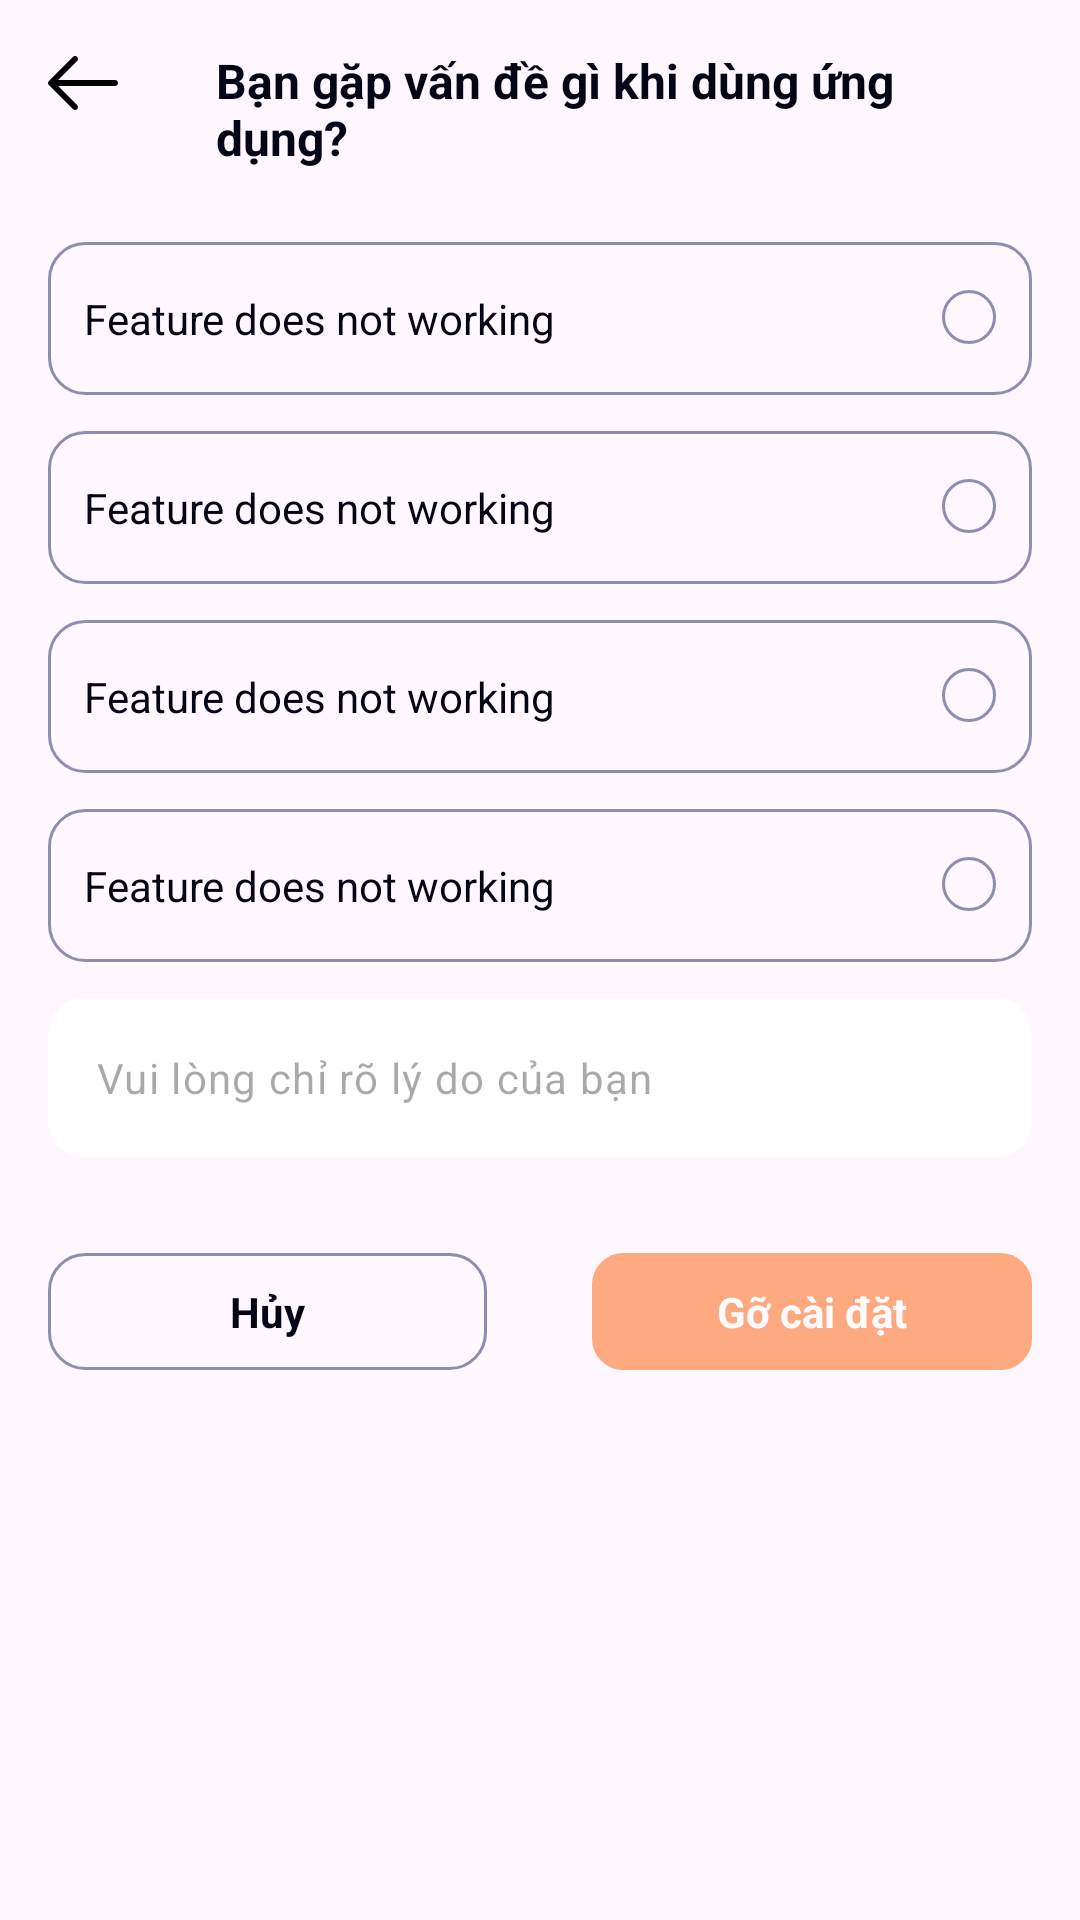

Write the Android layout XML for this screen, with the resource values it uses.
<!-- AndroidManifest.xml: application theme Theme.MyLearning -->
<!-- res/layout/activity_result_uninstall.xml -->
<?xml version="1.0" encoding="utf-8"?>
<androidx.constraintlayout.widget.ConstraintLayout xmlns:android="http://schemas.android.com/apk/res/android"
    xmlns:app="http://schemas.android.com/apk/res-auto"
    xmlns:tools="http://schemas.android.com/tools"
    android:id="@+id/main"
    android:layout_width="match_parent"
    android:layout_height="match_parent"
    android:padding="16dp"
    tools:context=".view.ResultUninstallActivity">
    <LinearLayout
        android:id="@+id/llContainer"
        android:layout_width="0dp"
        android:layout_height="wrap_content"
        app:layout_constraintStart_toStartOf="parent"
        app:layout_constraintEnd_toEndOf="parent"
        app:layout_constraintTop_toTopOf="parent"
        android:orientation="horizontal">
        <ImageView
            android:id="@+id/ivBack"
            android:layout_width="24dp"
            android:layout_height="24dp"
            android:src="@drawable/feature_request_arrow_left"
            android:layout_marginEnd="32dp"/>
        <TextView
            android:layout_width="wrap_content"
            android:layout_height="wrap_content"
            tools:text="Any issues while using the app?"
            android:text="@string/result_uninstall_header"
            android:textSize="16sp"
            android:textStyle="bold"
            android:textColor="#040516"/>
    </LinearLayout>

    <LinearLayout
        android:id="@+id/llContainerBlog"
        android:layout_width="match_parent"
        android:layout_height="wrap_content"
        android:orientation="vertical"
        app:layout_constraintStart_toStartOf="parent"
        app:layout_constraintEnd_toEndOf="parent"
        app:layout_constraintTop_toBottomOf="@+id/llContainer"
        android:layout_marginTop="24dp"
        >
        <include android:id="@+id/item1"
            layout="@layout/item_result_uninstall"
            android:layout_width="match_parent"
            android:layout_height="wrap_content"
            tools:text="Feature does not working"
            android:layout_marginTop="0dp"/>
        <include android:id="@+id/item2"
            layout="@layout/item_result_uninstall"
            tools:text="Too many ads"/>
        <include android:id="@+id/item3"
            layout="@layout/item_result_uninstall"
            tools:text="I no longer need this app"/>
        <include android:id="@+id/item4"
            layout="@layout/item_result_uninstall"
            tools:text="Other"/>
    </LinearLayout>
    <com.google.android.material.textfield.TextInputLayout
        android:id="@+id/tilDetail"
        android:layout_width="0dp"
        android:layout_height="wrap_content"
        app:boxBackgroundColor="#FFFFFF"
        app:boxCornerRadiusTopStart="12dp"
        app:boxCornerRadiusTopEnd="12dp"
        app:boxCornerRadiusBottomStart="12dp"
        app:boxCornerRadiusBottomEnd="12dp"
        app:hintTextColor="#9E9E9E"
        app:boxStrokeWidth="0dp"
        app:boxStrokeWidthFocused="0dp"
        app:hintEnabled="false"
        app:layout_constraintEnd_toEndOf="parent"
        app:layout_constraintStart_toStartOf="parent"
        app:layout_constraintTop_toBottomOf="@+id/llContainerBlog"
        android:layout_marginTop="12dp"
        >
        <com.google.android.material.textfield.TextInputEditText
            android:id="@+id/etDetail"
            android:layout_width="match_parent"
            android:layout_height="wrap_content"
            android:minLines="1"
            android:maxLines="4"
            android:gravity="top|start"
            android:textColor="#000000"
            android:textSize="14sp"
            android:hint="Vui lòng chỉ rõ lý do của bạn"
            android:inputType="textMultiLine|textCapSentences"/>
    </com.google.android.material.textfield.TextInputLayout>

    <LinearLayout
        android:id="@+id/llContainerButton"
        android:layout_width="0dp"
        android:layout_height="wrap_content"
        app:layout_constraintStart_toStartOf="parent"
        app:layout_constraintEnd_toEndOf="parent"
        app:layout_constraintTop_toBottomOf="@id/tilDetail"
        android:layout_marginTop="32dp"
        android:orientation="horizontal">
        <TextView
            android:id="@+id/btnCancel"
            android:layout_width="0dp"
            android:layout_height="wrap_content"
            android:layout_weight="1"
            android:padding="10dp"
            tools:text="Cancel"
            android:textStyle="bold"
            android:gravity="center"
            android:textSize="14sp"
            android:textColor="#040516"
            android:text="@string/result_uninstall_cancel"
            android:background="@drawable/result_uninstall_bg"/>
        <View
            android:layout_width="35dp"
            android:layout_height="match_parent"/>
        <TextView
            android:id="@+id/btnUnInstall"
            android:layout_width="0dp"
            android:layout_height="wrap_content"
            android:layout_weight="1"
            android:padding="10dp"
            tools:text="Uninstall"
            android:textStyle="bold"
            android:gravity="center"
            android:textSize="14sp"
            android:textColor="#FFFFFF"
            android:clickable="false"
            android:alpha="0.5"
            android:text="@string/result_uninstall_uninstall"
            android:background="@drawable/feedback_activity_bg_button_send"/>
    </LinearLayout>

</androidx.constraintlayout.widget.ConstraintLayout>
<!-- res/layout/item_result_uninstall.xml (included above) -->
<?xml version="1.0" encoding="utf-8"?>
<LinearLayout android:id="@+id/llContainerItemBlog"
    android:layout_width="match_parent"
    android:layout_height="wrap_content"
    android:orientation="horizontal"
    android:layout_marginTop="12dp"
    android:paddingVertical="16dp"
    android:paddingHorizontal="12dp"
    android:background="@drawable/result_uninstall_bg_selector"
    xmlns:android="http://schemas.android.com/apk/res/android"
    xmlns:tools="http://schemas.android.com/tools">
    <TextView
        android:id="@+id/tvContent"
        android:layout_width="0dp"
        android:layout_height="wrap_content"
        android:layout_weight="1"
        tools:text="Feature does not working"
        android:textColor="#040516"
        android:textSize="14sp"/>
    <ImageView
        android:id="@+id/ivNormal"
        android:layout_width="18dp"
        android:layout_height="18dp"
        android:src="@drawable/result_uninstall_ic_normal"/>
    <ImageView
        android:id="@+id/ivSelected"
        android:layout_width="18dp"
        android:layout_height="18dp"
        android:src="@drawable/result_uninstall_ic_select"
        android:visibility="gone"/>
</LinearLayout>
<!-- resources referenced by this layout -->
<resources>
  <!-- drawable feature_request_arrow_left (drawable) -->
  <vector xmlns:android="http://schemas.android.com/apk/res/android"
      android:width="18dp"
      android:height="14dp"
      android:viewportWidth="18"
      android:viewportHeight="14">
    <path
        android:pathData="M7.28,0.22C7.573,0.513 7.573,0.987 7.28,1.28L2.561,6H16.75C17.164,6 17.5,6.336 17.5,6.75C17.5,7.164 17.164,7.5 16.75,7.5H2.561L7.28,12.22C7.573,12.513 7.573,12.987 7.28,13.28C6.987,13.573 6.513,13.573 6.22,13.28L0.22,7.28C-0.073,6.987 -0.073,6.513 0.22,6.22L6.22,0.22C6.513,-0.073 6.987,-0.073 7.28,0.22Z"
        android:fillColor="#000000"
        android:fillType="evenOdd"/>
  </vector>
  <!-- drawable feedback_activity_bg_button_send (drawable) -->
  <?xml version="1.0" encoding="utf-8"?>
  <shape xmlns:android="http://schemas.android.com/apk/res/android"
      android:shape="rectangle">
      <solid android:color="@color/primaryColor"/>
      <stroke android:width="1dp"
          android:color="@color/primaryColor"/>
      <corners android:radius="10dp"/>
  </shape>
  <!-- drawable result_uninstall_bg (drawable) -->
  <?xml version="1.0" encoding="utf-8"?>
  <shape xmlns:android="http://schemas.android.com/apk/res/android"
      android:shape="rectangle">
      <stroke android:color="#8C8DAF" android:width="1dp"/>
      <corners android:radius="12dp"/>
  </shape>
  <!-- drawable result_uninstall_bg_selector (drawable) -->
  <?xml version="1.0" encoding="utf-8"?>
  <selector xmlns:android="http://schemas.android.com/apk/res/android">
      <item android:state_selected="true"
          android:drawable="@drawable/result_uninstall_bg_selected"/>
      <item android:state_pressed="true"
          android:drawable="@drawable/result_uninstall_bg_pressed"/>
      <item android:drawable="@drawable/result_uninstall_bg"/>
  </selector>
  <!-- drawable result_uninstall_ic_normal (drawable) -->
  <vector xmlns:android="http://schemas.android.com/apk/res/android"
      android:width="18dp"
      android:height="18dp"
      android:viewportWidth="18"
      android:viewportHeight="18">
    <path
        android:strokeWidth="1"
        android:pathData="M9,0.5L9,0.5A8.5,8.5 0,0 1,17.5 9L17.5,9A8.5,8.5 0,0 1,9 17.5L9,17.5A8.5,8.5 0,0 1,0.5 9L0.5,9A8.5,8.5 0,0 1,9 0.5z"
        android:fillColor="#00000000"
        android:strokeColor="#8C8DAF"/>
  </vector>
  <string name="result_uninstall_cancel">Hủy</string>
  <string name="result_uninstall_header">Bạn gặp vấn đề gì khi dùng ứng dụng?</string>
  <string name="result_uninstall_uninstall">Gỡ cài đặt</string>
  <style name="Theme.MyLearning" parent="Base.Theme.MyLearning" />
  <color name="primaryColor">#FF5C01</color>
  <!-- drawable result_uninstall_bg_selected (drawable) -->
  <?xml version="1.0" encoding="utf-8"?>
  <shape xmlns:android="http://schemas.android.com/apk/res/android"
      android:shape="rectangle">
      <solid android:color="#FFF8F7"/>
      <stroke android:width="1dp"
          android:color="#FF5C01"/>
      <corners android:radius="12dp"/>
  </shape>
  <!-- drawable result_uninstall_bg_pressed (drawable) -->
  <?xml version="1.0" encoding="utf-8"?>
  <shape xmlns:android="http://schemas.android.com/apk/res/android"
      android:shape="rectangle">
      <solid android:color="#EEEEEE"/>
      <stroke android:width="1dp"
          android:color="#8C8DAF"/>
      <corners android:radius="12dp"/>
  </shape>
  <style name="Base.Theme.MyLearning" parent="Theme.Material3.DayNight.NoActionBar">
          
          
      </style>
</resources>
